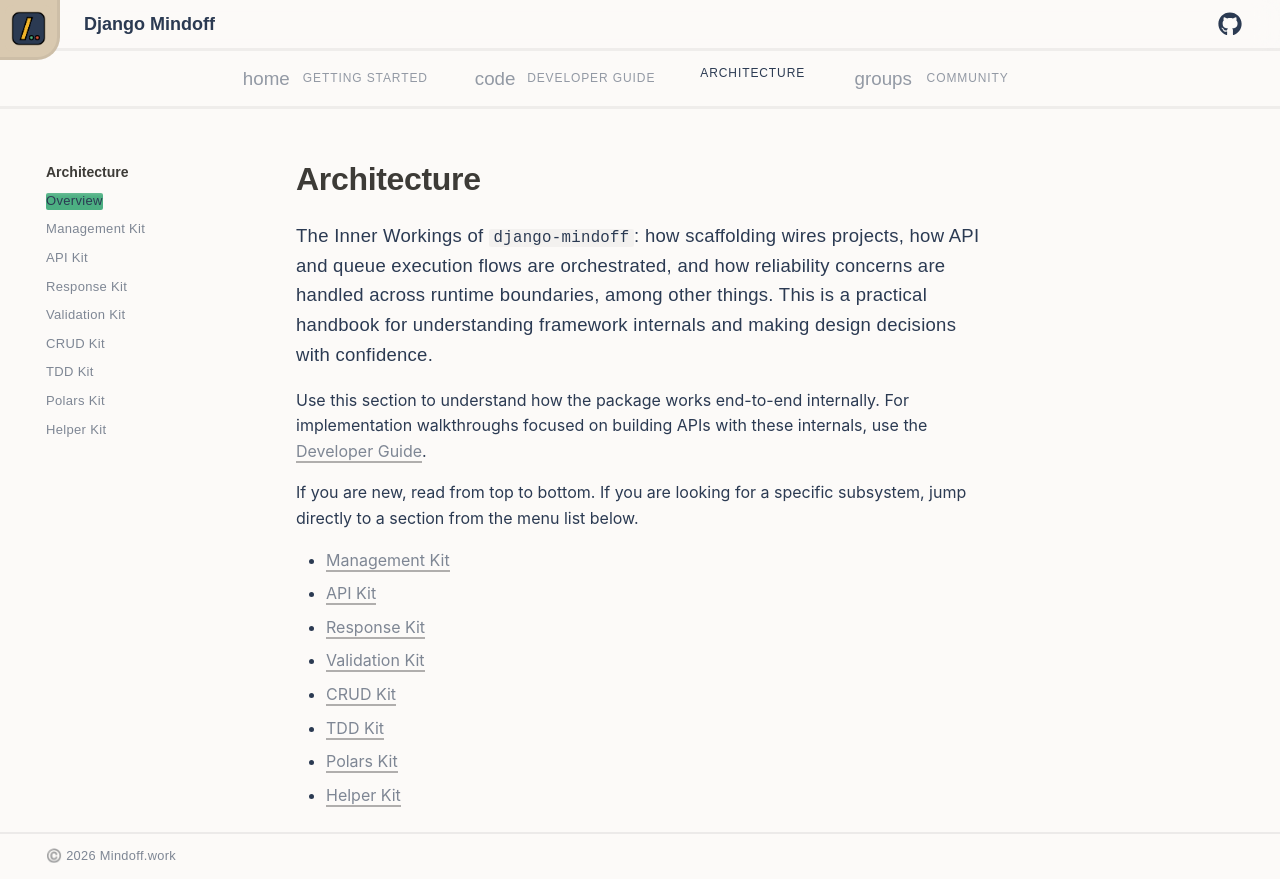

repository: P-Sudhakar-tech/django-mindoff · page: v0.6/architecture/index.html · generator: mkdocs

# Architecture

The Inner Workings of `django-mindoff`: how scaffolding wires projects, how API and queue execution flows are orchestrated, and how reliability concerns are handled across runtime boundaries, among other things. This is a practical handbook for understanding framework internals and making design decisions with confidence.

Use this section to understand how the package works end-to-end internally.
For implementation walkthroughs focused on building APIs with these internals, use the [Developer Guide](../developer_guide/index.md).

If you are new, read from top to bottom. If you are looking for a specific subsystem, jump directly to a section from the menu list below.

{{ ARCHITECTURE_MENU }}
